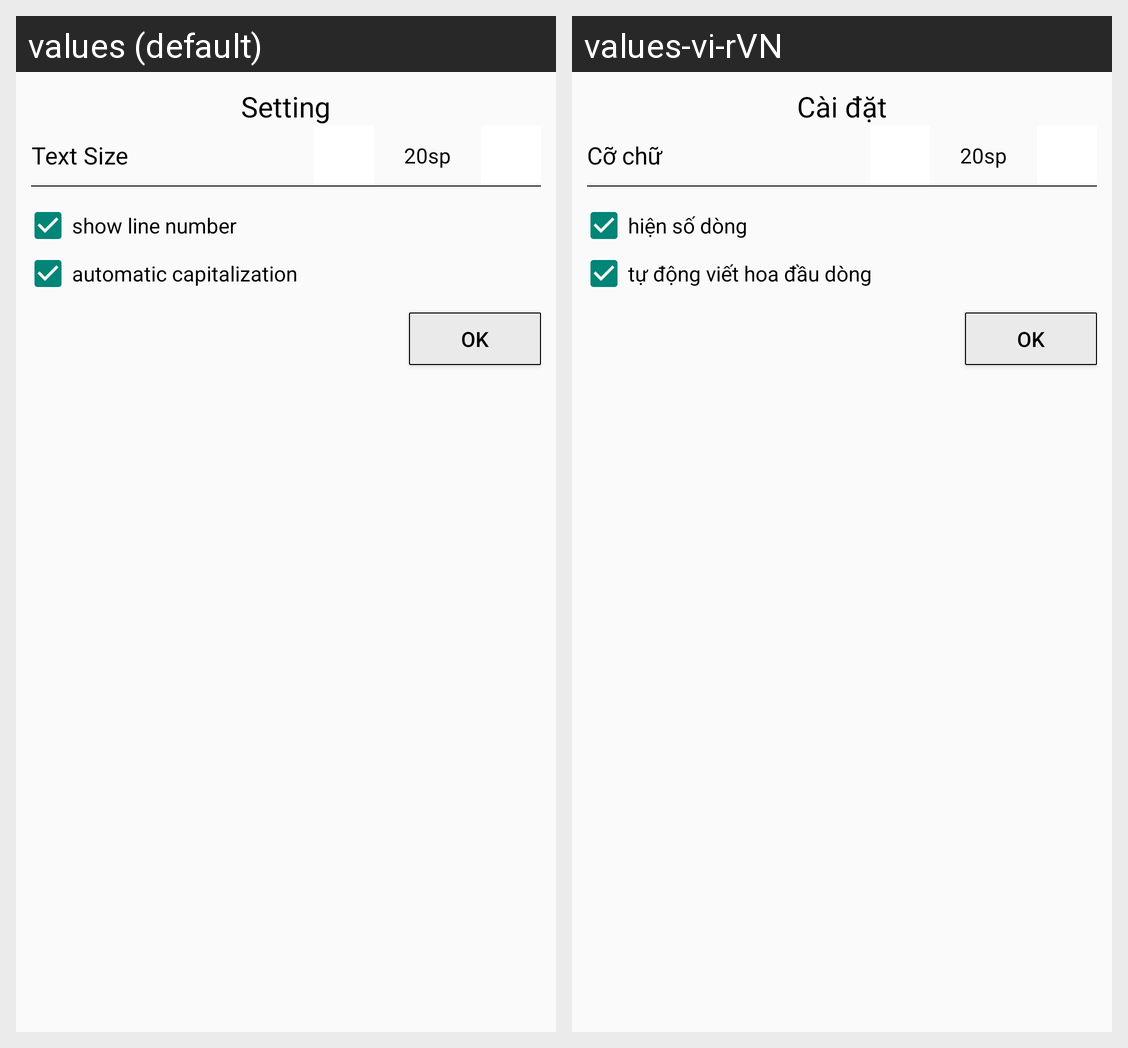

Strings drawn on this Android screen and how each of the app's shown locales translates them:
Android screen res/layout/dialog_setting_home_fragment.xml rendered under 2 locales, left to right: values (default), values-vi-rVN. Device: Nexus 5 (rendered at 1080×1920; each locale shown at half size, 540×960, under a caption strip naming it); theme MyTheme.
Strings drawn on this screen, with the default value and each locale's value (text and hints the layout hard-codes, and strings that could not be matched under every locale, appear in the picture but are not listed):

title_dialog_setting
  values: Setting
  values-vi-rVN: Cài đặt

tv_text_size
  values: Text Size
  values-vi-rVN: Cỡ chữ

show_line_number
  values: show line number
  values-vi-rVN: hiện số dòng

automatic_capitalization
  values: automatic capitalization
  values-vi-rVN: tự động viết hoa đầu dòng

btn_ok
  values: OK
  values-vi-rVN: OK  [not translated; the default value is used]
